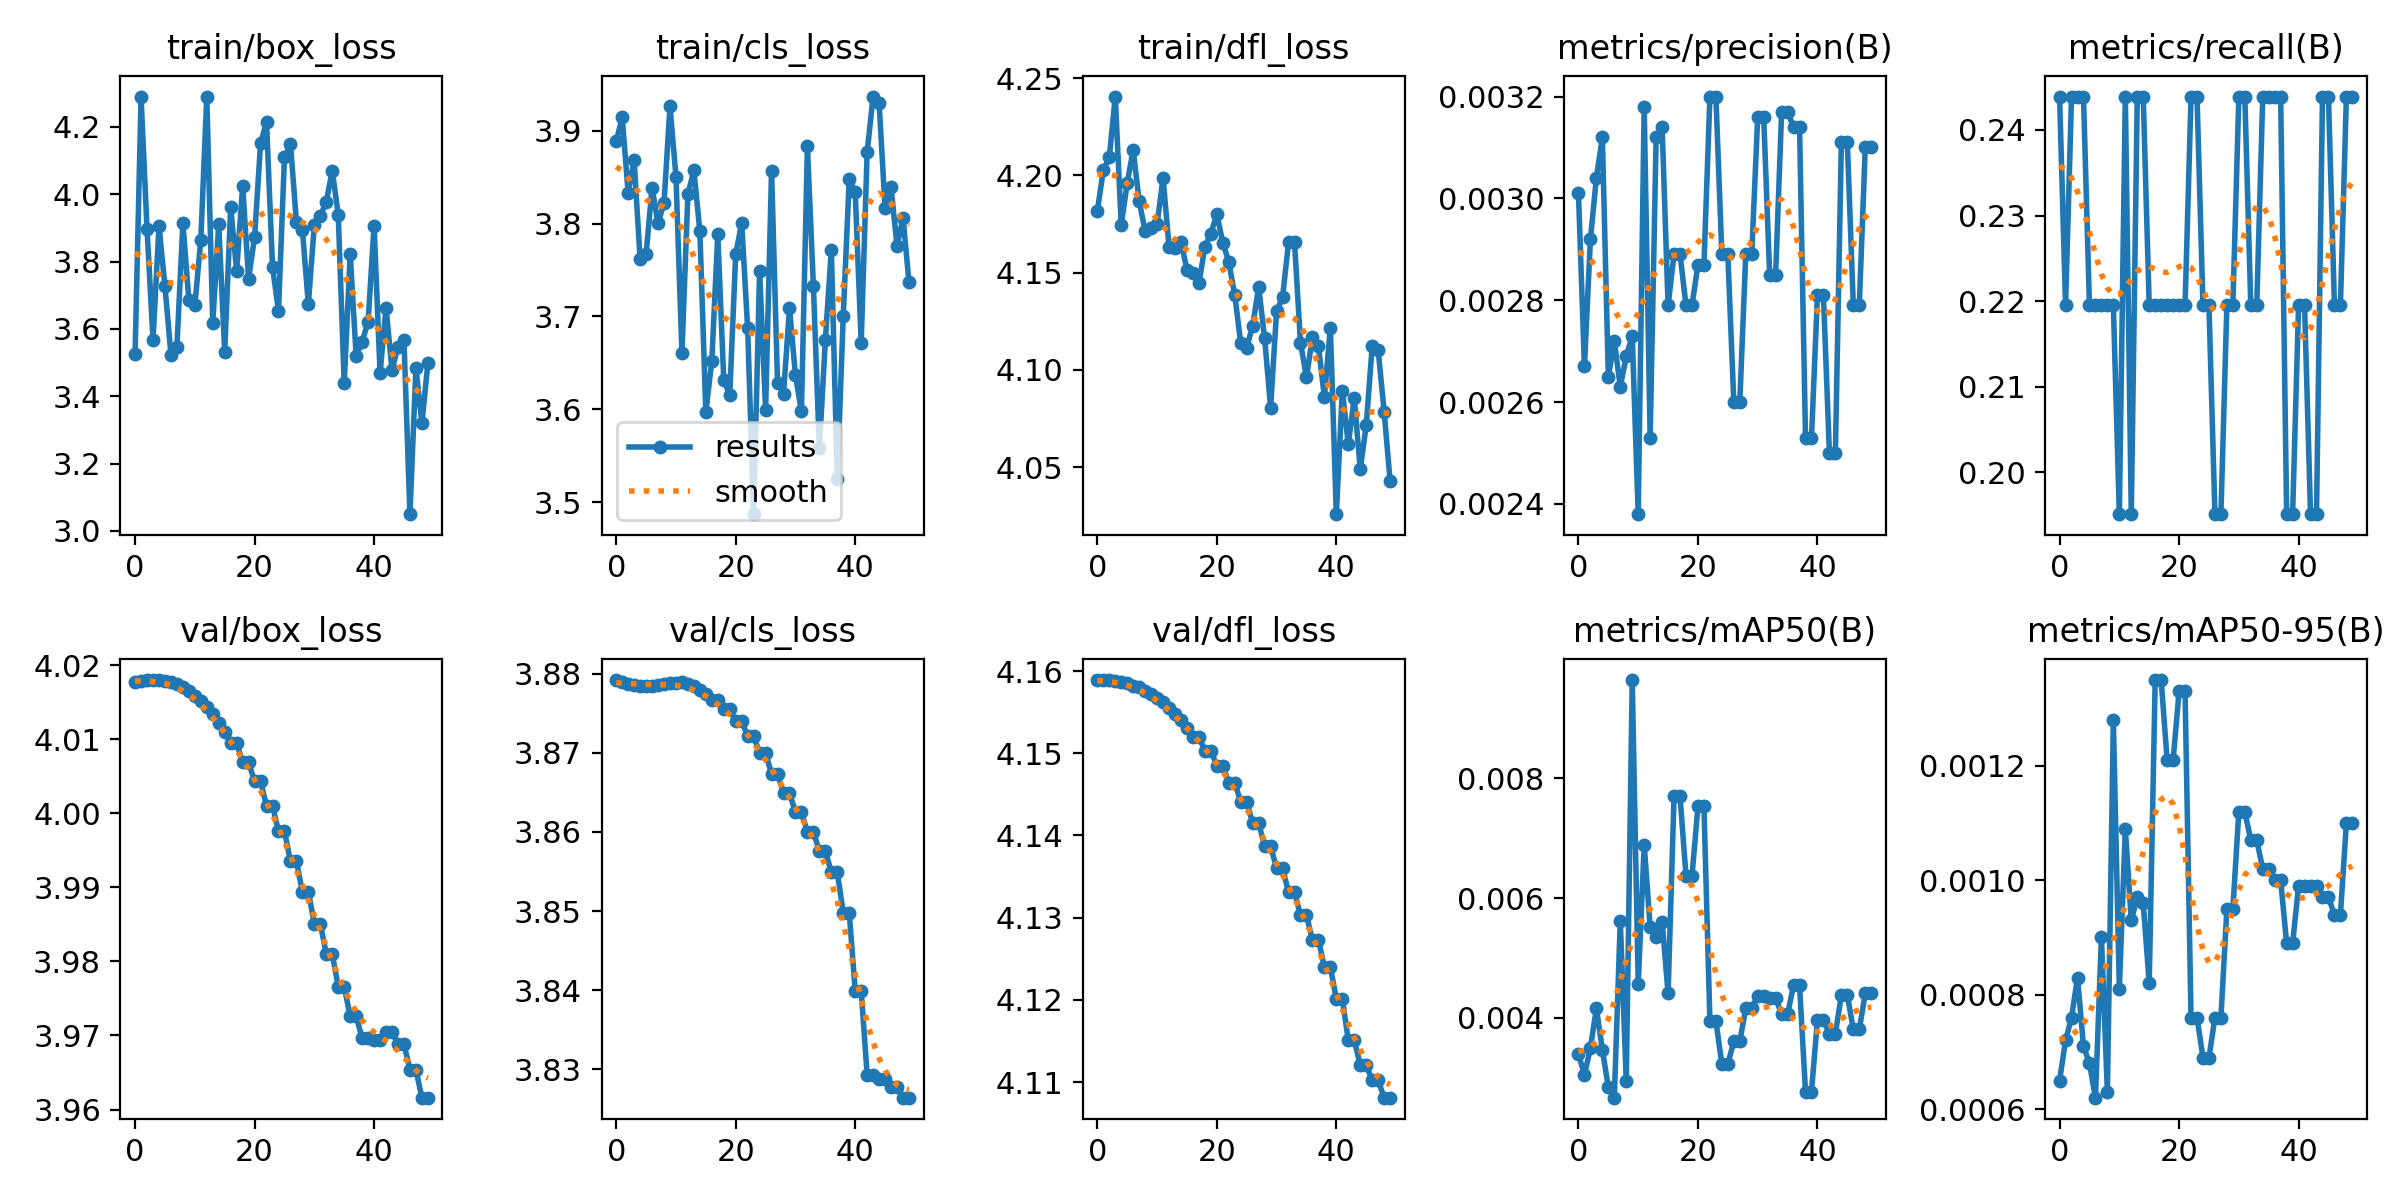

Source data for this figure (header and first rows):
epoch, train/box_loss, train/cls_loss, train/dfl_loss, metrics/precision(B), metrics/recall(B), metrics/mAP50(B), metrics/mAP50-95(B), val/box_loss, val/cls_loss, val/dfl_loss, lr/pg0, lr/pg1, lr/pg2
0, 3.527, 3.889, 4.182, 0.00301, 0.2439, 0.0034, 0.00065, 4.018, 3.879, 4.159, 0, 0, 0
1, 4.288, 3.915, 4.203, 0.00267, 0.2195, 0.00305, 0.00072, 4.018, 3.879, 4.159, 1.9604e-05, 1.9604e-05, 1.9604e-05
2, 3.898, 3.833, 4.209, 0.00292, 0.2439, 0.0035, 0.00076, 4.018, 3.879, 4.159, 3.8416e-05, 3.8416e-05, 3.8416e-05
3, 3.568, 3.868, 4.241, 0.00304, 0.2439, 0.00416, 0.00083, 4.018, 3.879, 4.159, 5.6436e-05, 5.6436e-05, 5.6436e-05
4, 3.905, 3.761, 4.175, 0.00312, 0.2439, 0.00347, 0.00071, 4.018, 3.878, 4.159, 7.3664e-05, 7.3664e-05, 7.3664e-05
5, 3.726, 3.767, 4.196, 0.00265, 0.2195, 0.00284, 0.00068, 4.018, 3.878, 4.159, 9.01e-05, 9.01e-05, 9.01e-05
6, 3.524, 3.839, 4.213, 0.00272, 0.2195, 0.00267, 0.00062, 4.018, 3.878, 4.158, 0.0001057, 0.0001057, 0.0001057
7, 3.546, 3.8, 4.187, 0.00263, 0.2195, 0.00562, 0.0009, 4.017, 3.879, 4.158, 0.0001206, 0.0001206, 0.0001206
8, 3.914, 3.822, 4.171, 0.00269, 0.2195, 0.00295, 0.00063, 4.017, 3.879, 4.158, 0.0001347, 0.0001347, 0.0001347
9, 3.686, 3.927, 4.173, 0.00273, 0.2195, 0.00964, 0.00128, 4.016, 3.879, 4.157, 0.0001479, 0.0001479, 0.0001479
10, 3.67, 3.851, 4.175, 0.00238, 0.1951, 0.00456, 0.00081, 4.016, 3.879, 4.157, 0.0001604, 0.0001604, 0.0001604
11, 3.865, 3.661, 4.199, 0.00318, 0.2439, 0.00689, 0.00109, 4.015, 3.879, 4.156, 0.0001721, 0.0001721, 0.0001721
12, 4.29, 3.832, 4.163, 0.00253, 0.1951, 0.00552, 0.00093, 4.014, 3.879, 4.155, 0.000183, 0.000183, 0.000183
13, 3.618, 3.857, 4.162, 0.00312, 0.2439, 0.00535, 0.00097, 4.013, 3.878, 4.155, 0.0001931, 0.0001931, 0.0001931
14, 3.91, 3.792, 4.166, 0.00314, 0.2439, 0.00561, 0.00096, 4.012, 3.878, 4.154, 0.0002024, 0.0002024, 0.0002024
15, 3.532, 3.597, 4.152, 0.00279, 0.2195, 0.00441, 0.00082, 4.011, 3.877, 4.153, 0.0002109, 0.0002109, 0.0002109
16, 3.962, 3.652, 4.15, 0.00289, 0.2195, 0.0077, 0.00135, 4.01, 3.877, 4.152, 0.0002186, 0.0002186, 0.0002186
17, 3.772, 3.788, 4.144, 0.00289, 0.2195, 0.0077, 0.00135, 4.01, 3.877, 4.152, 0.0002256, 0.0002256, 0.0002256
18, 4.025, 3.632, 4.163, 0.00279, 0.2195, 0.00637, 0.00121, 4.007, 3.876, 4.15, 0.0002317, 0.0002317, 0.0002317
19, 3.749, 3.615, 4.17, 0.00279, 0.2195, 0.00637, 0.00121, 4.007, 3.876, 4.15, 0.000237, 0.000237, 0.000237
20, 3.873, 3.767, 4.18, 0.00287, 0.2195, 0.00753, 0.00133, 4.004, 3.874, 4.149, 0.0002416, 0.0002416, 0.0002416
21, 4.151, 3.801, 4.165, 0.00287, 0.2195, 0.00753, 0.00133, 4.004, 3.874, 4.149, 0.0002454, 0.0002454, 0.0002454
22, 4.215, 3.687, 4.155, 0.0032, 0.2439, 0.00395, 0.00076, 4.001, 3.872, 4.146, 0.0002483, 0.0002483, 0.0002483
23, 3.784, 3.487, 4.139, 0.0032, 0.2439, 0.00395, 0.00076, 4.001, 3.872, 4.146, 0.0002505, 0.0002505, 0.0002505
24, 3.654, 3.749, 4.114, 0.00289, 0.2195, 0.00323, 0.00069, 3.998, 3.87, 4.144, 0.0002519, 0.0002519, 0.0002519
25, 4.109, 3.599, 4.112, 0.00289, 0.2195, 0.00323, 0.00069, 3.998, 3.87, 4.144, 0.0002525, 0.0002525, 0.0002525
26, 4.15, 3.857, 4.123, 0.0026, 0.1951, 0.00361, 0.00076, 3.994, 3.867, 4.141, 0.0002523, 0.0002523, 0.0002523
27, 3.918, 3.628, 4.143, 0.0026, 0.1951, 0.00361, 0.00076, 3.994, 3.867, 4.141, 0.0002513, 0.0002513, 0.0002513
28, 3.895, 3.616, 4.116, 0.00289, 0.2195, 0.00416, 0.00095, 3.989, 3.865, 4.139, 0.0002495, 0.0002495, 0.0002495
29, 3.673, 3.709, 4.08, 0.00289, 0.2195, 0.00416, 0.00095, 3.989, 3.865, 4.139, 0.000247, 0.000247, 0.000247
30, 3.909, 3.636, 4.13, 0.00316, 0.2439, 0.00437, 0.00112, 3.985, 3.862, 4.136, 0.0002436, 0.0002436, 0.0002436
31, 3.936, 3.598, 4.137, 0.00316, 0.2439, 0.00437, 0.00112, 3.985, 3.862, 4.136, 0.0002394, 0.0002394, 0.0002394
32, 3.978, 3.883, 4.166, 0.00285, 0.2195, 0.00434, 0.00107, 3.981, 3.86, 4.133, 0.0002345, 0.0002345, 0.0002345
33, 4.07, 3.733, 4.166, 0.00285, 0.2195, 0.00434, 0.00107, 3.981, 3.86, 4.133, 0.0002288, 0.0002288, 0.0002288
34, 3.94, 3.558, 4.114, 0.00317, 0.2439, 0.00406, 0.00102, 3.977, 3.858, 4.13, 0.0002222, 0.0002222, 0.0002222
35, 3.439, 3.674, 4.096, 0.00317, 0.2439, 0.00406, 0.00102, 3.977, 3.858, 4.13, 0.0002149, 0.0002149, 0.0002149
36, 3.823, 3.772, 4.117, 0.00314, 0.2439, 0.00455, 0.001, 3.973, 3.855, 4.127, 0.0002068, 0.0002068, 0.0002068
37, 3.52, 3.525, 4.112, 0.00314, 0.2439, 0.00455, 0.001, 3.973, 3.855, 4.127, 0.0001979, 0.0001979, 0.0001979
38, 3.562, 3.701, 4.086, 0.00253, 0.1951, 0.00277, 0.00089, 3.97, 3.85, 4.124, 0.0001882, 0.0001882, 0.0001882
39, 3.622, 3.848, 4.122, 0.00253, 0.1951, 0.00277, 0.00089, 3.97, 3.85, 4.124, 0.0001777, 0.0001777, 0.0001777
40, 3.907, 3.834, 4.026, 0.00281, 0.2195, 0.00397, 0.00099, 3.969, 3.84, 4.12, 0.0001664, 0.0001664, 0.0001664
41, 3.469, 3.671, 4.089, 0.00281, 0.2195, 0.00397, 0.00099, 3.969, 3.84, 4.12, 0.0001543, 0.0001543, 0.0001543
42, 3.663, 3.877, 4.062, 0.0025, 0.1951, 0.00374, 0.00099, 3.97, 3.829, 4.115, 0.0001415, 0.0001415, 0.0001415
43, 3.477, 3.937, 4.086, 0.0025, 0.1951, 0.00374, 0.00099, 3.97, 3.829, 4.115, 0.0001278, 0.0001278, 0.0001278
44, 3.547, 3.93, 4.049, 0.00311, 0.2439, 0.00438, 0.00097, 3.969, 3.829, 4.112, 0.0001133, 0.0001133, 0.0001133
45, 3.567, 3.817, 4.072, 0.00311, 0.2439, 0.00438, 0.00097, 3.969, 3.829, 4.112, 9.81e-05, 9.81e-05, 9.81e-05
46, 3.05, 3.839, 4.112, 0.00279, 0.2195, 0.00381, 0.00094, 3.965, 3.828, 4.11, 8.2064e-05, 8.2064e-05, 8.2064e-05
47, 3.484, 3.776, 4.11, 0.00279, 0.2195, 0.00381, 0.00094, 3.965, 3.828, 4.11, 6.5236e-05, 6.5236e-05, 6.5236e-05
48, 3.32, 3.807, 4.079, 0.0031, 0.2439, 0.00441, 0.0011, 3.962, 3.826, 4.108, 4.7616e-05, 4.7616e-05, 4.7616e-05
49, 3.497, 3.737, 4.043, 0.0031, 0.2439, 0.00441, 0.0011, 3.962, 3.826, 4.108, 2.9204e-05, 2.9204e-05, 2.9204e-05
